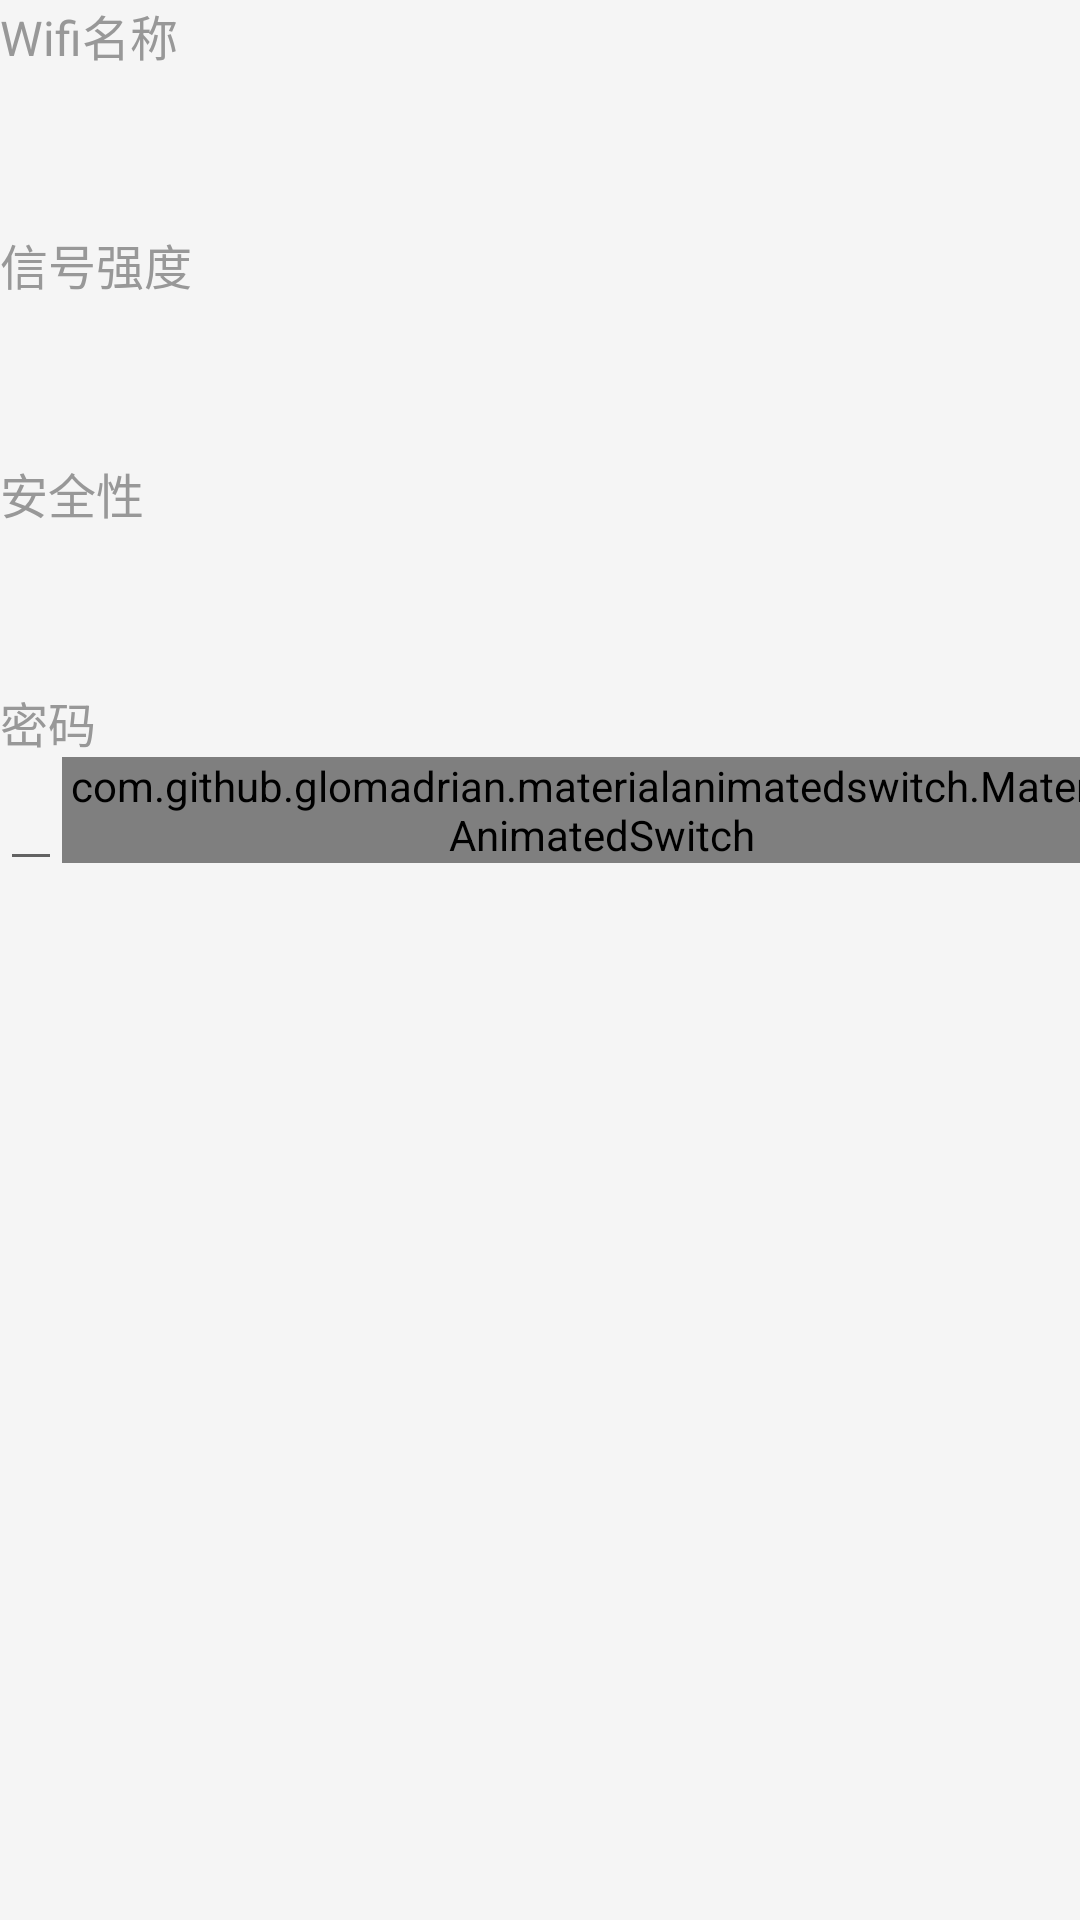

Layout XML and referenced resources for this Android screen:
<!-- AndroidManifest.xml: application theme Theme.Design -->
<!-- res/layout/setting_wifi_param.xml -->
<?xml version="1.0" encoding="utf-8"?>
<LinearLayout
    xmlns:android="http://schemas.android.com/apk/res/android"
    xmlns:app="http://schemas.android.com/apk/res-auto"
    android:layout_width="match_parent"
    android:layout_height="match_parent"
    android:layout_margin="16dp"
    android:orientation="vertical">

    <TextView
        android:layout_width="match_parent"
        android:layout_height="wrap_content"
        android:text="Wifi名称"
        android:textColor="@color/color_grey"
        android:textSize="16sp"/>

    <TextView
        android:id="@+id/tv_wifi_ssid"
        android:layout_width="match_parent"
        android:layout_height="wrap_content"
        android:layout_marginTop="10dp"
        android:textColor="@color/color_black"
        android:textSize="20sp"/>

    <TextView
        android:layout_width="match_parent"
        android:layout_height="wrap_content"
        android:layout_marginTop="16dp"
        android:text="信号强度"
        android:textColor="@color/color_grey"
        android:textSize="16sp"/>

    <TextView
        android:id="@+id/tv_wifi_signal"
        android:layout_width="match_parent"
        android:layout_height="wrap_content"
        android:layout_marginTop="10dp"
        android:textColor="@color/color_black"
        android:textSize="20sp"/>

    <TextView
        android:layout_width="match_parent"
        android:layout_height="wrap_content"
        android:layout_marginTop="16dp"
        android:text="安全性"
        android:textColor="@color/color_grey"
        android:textSize="16sp"/>

    <TextView
        android:id="@+id/tv_wifi_sec"
        android:layout_width="match_parent"
        android:layout_height="wrap_content"
        android:layout_marginBottom="16dp"
        android:layout_marginTop="10dp"
        android:textColor="@color/color_black"
        android:textSize="20sp"/>

    <TextView
        android:layout_width="match_parent"
        android:layout_height="wrap_content"
        android:text="密码"
        android:textColor="@color/color_grey"
        android:textSize="16sp"/>

    <LinearLayout
        android:layout_width="match_parent"
        android:layout_height="wrap_content"
        android:orientation="horizontal">

        <EditText
            android:id="@+id/et_wifi_pwd"
            android:layout_width="0dp"
            android:layout_weight="1"
            android:layout_height="wrap_content"
            android:inputType="textPassword"
            android:singleLine="true"
            />

        <com.github.glomadrian.materialanimatedswitch.MaterialAnimatedSwitch
            android:id="@+id/switch_lock_pwd"
            android:layout_width="wrap_content"
            android:layout_height="wrap_content"
            app:ball_press_color="#FF5722"
            app:ball_release_color="#259B24"
            app:base_press_color="#FF5722"
            app:base_release_color="#259B24"
            app:icon_press="@drawable/ic_lock_open_white_24dp"
            app:icon_release="@drawable/ic_lock_outline_white_24dp"
            />
    </LinearLayout>


</LinearLayout>
<!-- resources referenced by this layout -->
<resources>
  <color name="color_black">#ff000000</color>
  <color name="color_grey">#989898</color>
  <style name="Theme.Design" parent="Base.Theme.Design">
      </style>
  <style name="Base.Theme.Design" parent="Theme.AppCompat.Light.NoActionBar">
          <item name="colorPrimary">#3F51B5</item>
          <item name="colorPrimaryDark">#303F9F</item>
          <item name="colorAccent">#FF4081</item>
          <item name="android:windowBackground">@color/window_background</item>
      </style>
  <color name="window_background">#FFF5F5F5</color>
</resources>
